Labelled photos from "lock_detech", an image-classification folder in lzumixiny/volo8_test. The possible labels are: locked, unlocked.

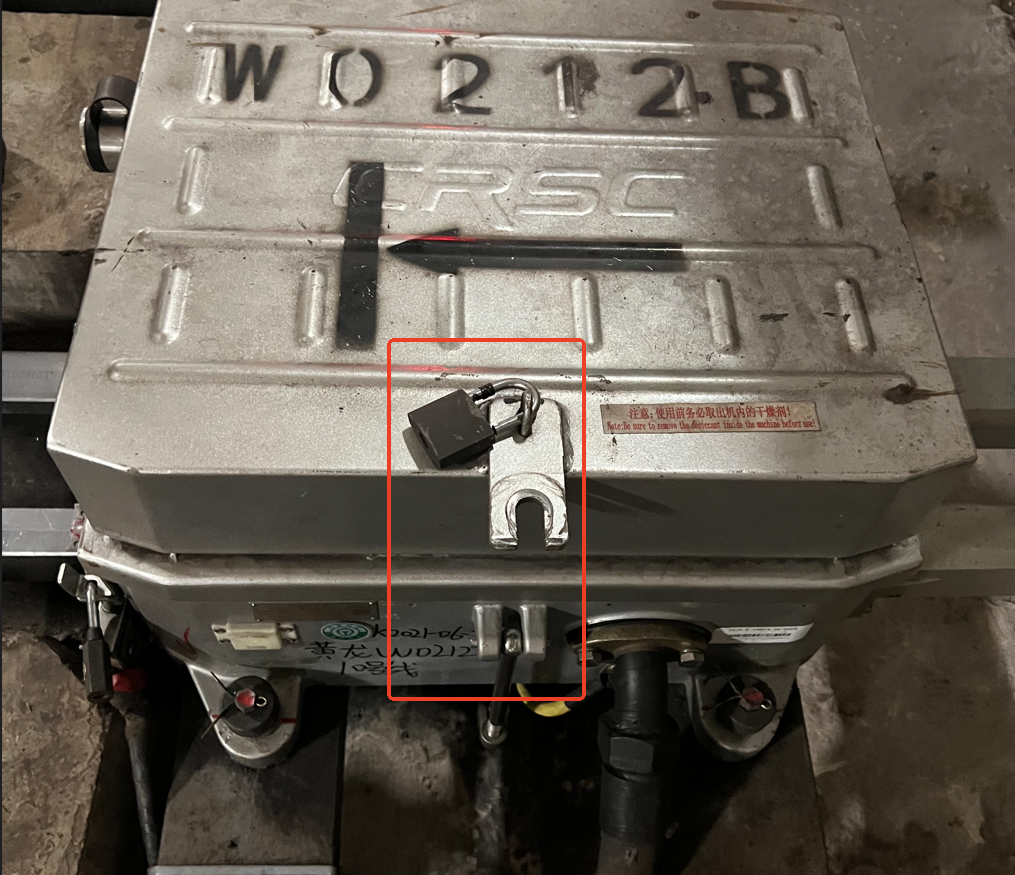
Label: unlocked

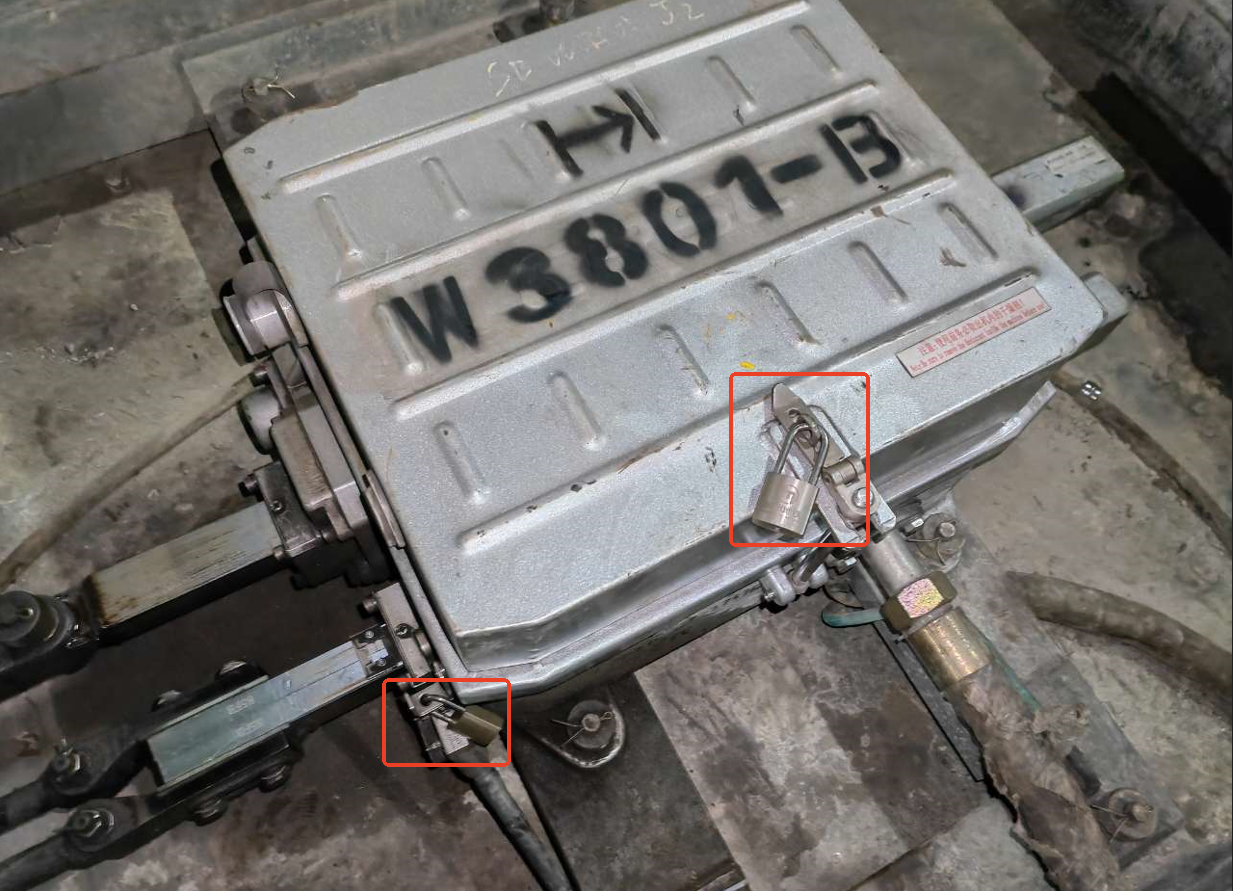
Label: locked

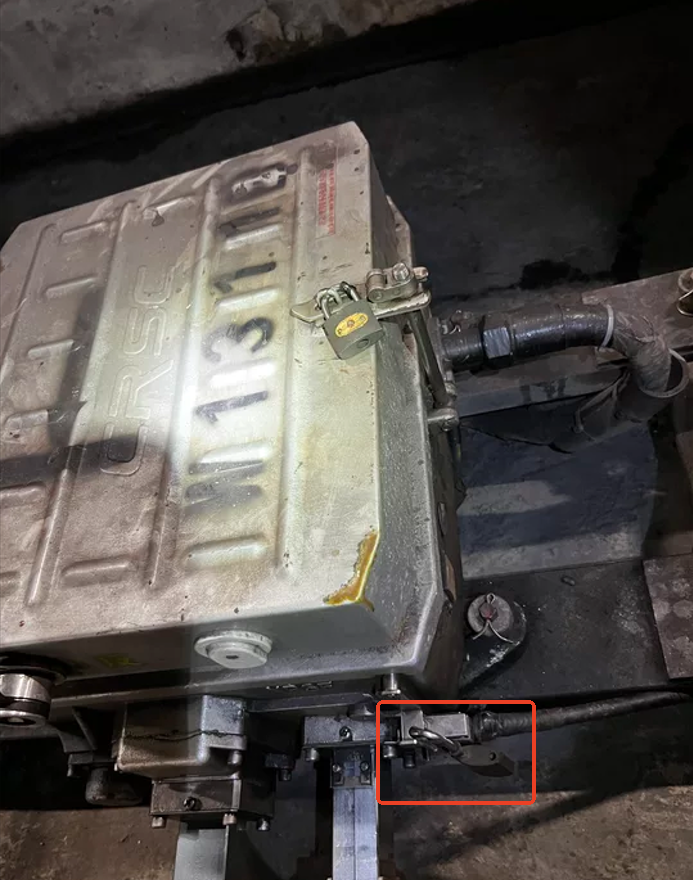
Label: unlocked

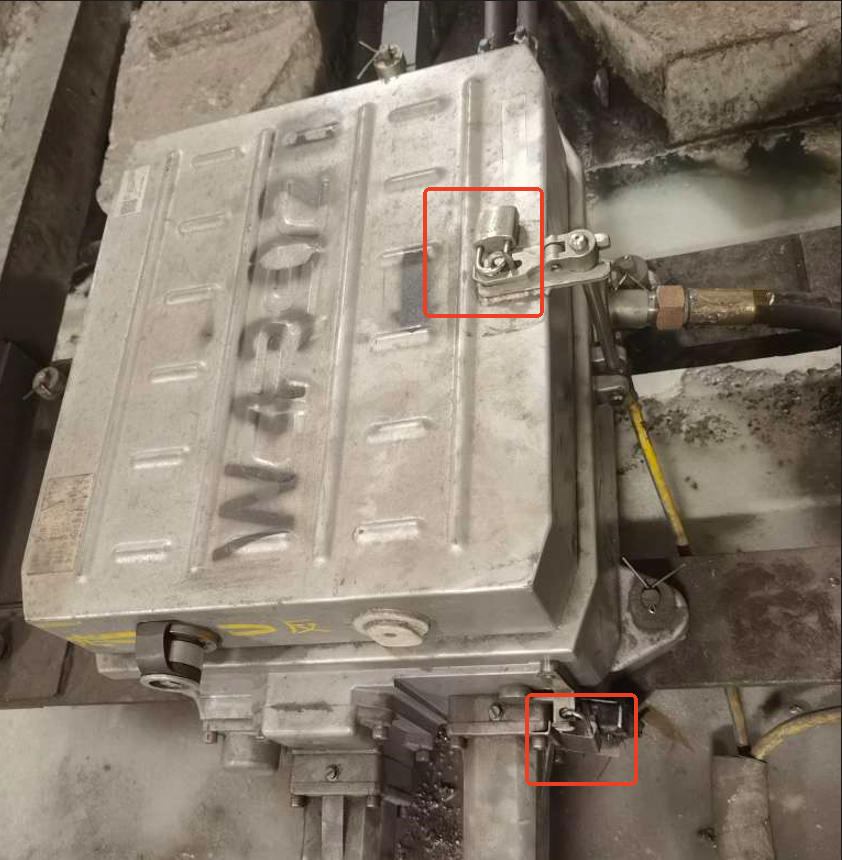
Label: locked

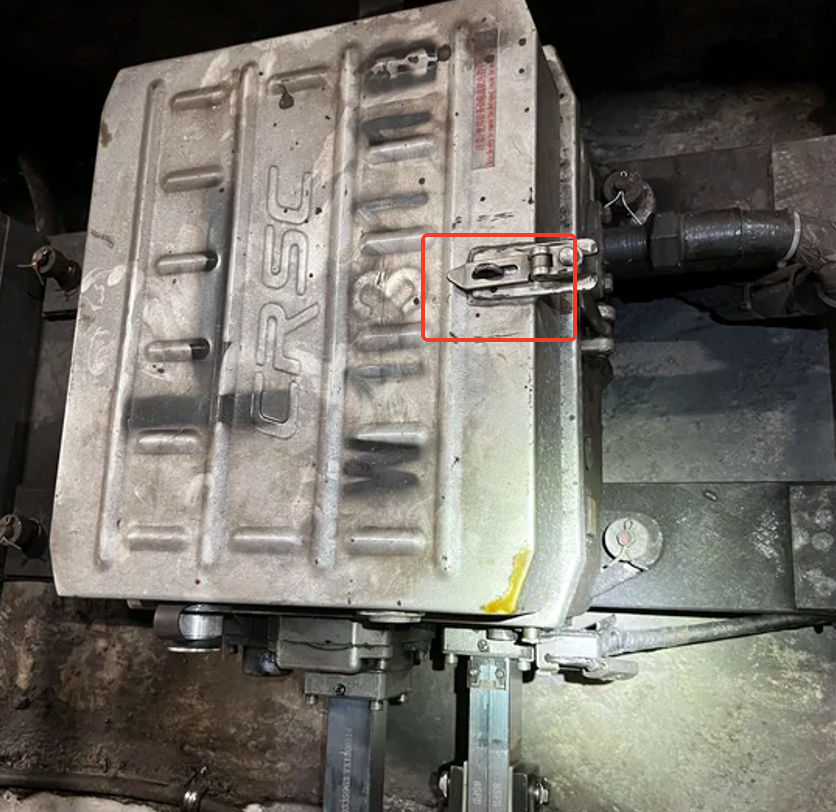
Label: unlocked

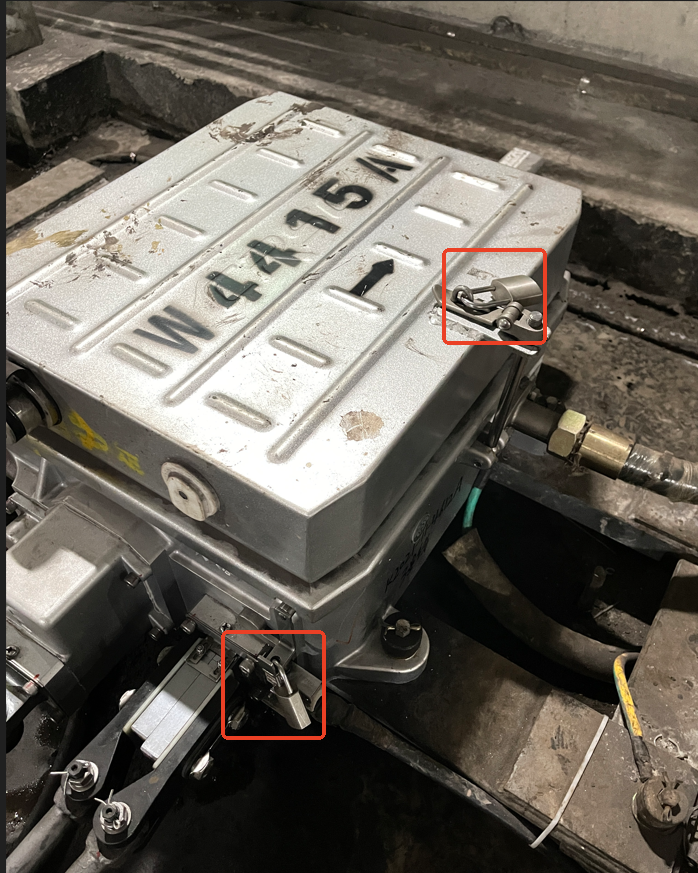
Label: locked
